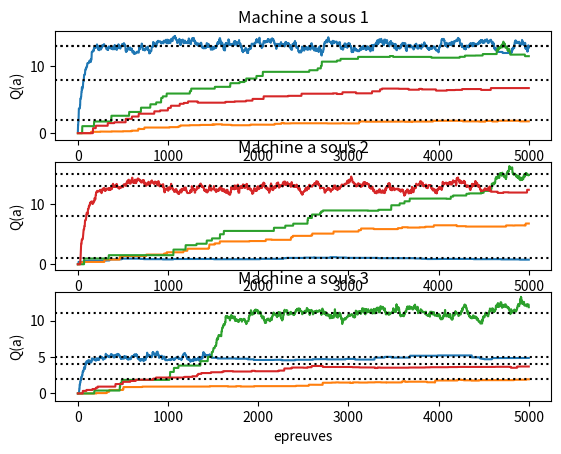

The script that saved this image:
# -*-coding:Latin-1 -*
import numpy as np
import matplotlib.pyplot as plt

# le nombre d'epreuves
K = 5000

# le nombre d'etats 
# le nombre de machines a sous, chacune correspond a une couleur du croix de fixation
S = 3

# le nombre d'actions (direction de saccade) dans chaque etat 
N = 4

# recompenses moyennes aleatoires (le nombre de gouttes de jus)
E_r = np.random.randint(0,20, (S,N))

# parametres du modele
eta = 0.05  #si ça 'grésille', c'est trop grand
eps = 0.1

# initialisation
Q = np.zeros( (S,N) )

mem_Q  = np.zeros((K,S,N))

# boucle pour K epreuves
for i in range(K):

    # choix aleatoire d'une machine a sous (ou d'un etat)
    s = np.random.randint(S)

    # choix d'une action, strategie epsilon-greedy
    if( np.random.random() > eps ):
        a = np.argmax(Q[s])   
    else:
        a = np.random.randint(N) 

    # recompense
    r =  np.random.poisson(E_r[s,a])

    # mettre a jour l'estimation de la fonction valeur
    Q[s,a] += eta * (r - mem_Q[i-1][s,a]) 

    # garder les resultats pour visualisation
    mem_Q[i]= Q


# initialisation de graphisme
plt.figure(1); plt.clf()

# estimation de la fonction valeur

mem_Q = np.array(mem_Q)

Q_mas0 = mem_Q[:, 0, :]
Q_mas1 = mem_Q[:, 1, :]
Q_mas2 = mem_Q[:, 2, :]

plt.subplot(311)
plt.plot(Q_mas0 )
plt.axhline(E_r[0,0], ls = ':', color='k')
plt.axhline(E_r[0,1], ls = ':', color='k')
plt.axhline(E_r[0,2], ls = ':', color='k')
plt.axhline(E_r[0,3], ls = ':', color='k')
plt.ylim(-1)
plt.ylabel('Q(a)')
plt.title('Machine a sous 1')
plt.draw()

plt.subplot(312)
plt.plot(Q_mas1 )
plt.axhline(E_r[1,0], ls = ':', color='k')
plt.axhline(E_r[1,1], ls = ':', color='k')
plt.axhline(E_r[1,2], ls = ':', color='k')
plt.axhline(E_r[1,3], ls = ':', color='k')
plt.ylim(-1)
plt.ylabel('Q(a)')
plt.title('Machine a sous 2')
plt.draw()


plt.subplot(313)
plt.plot(Q_mas2 )
plt.axhline(E_r[2,0], ls = ':', color='k')
plt.axhline(E_r[2,1], ls = ':', color='k')
plt.axhline(E_r[2,2], ls = ':', color='k')
plt.axhline(E_r[2,3], ls = ':', color='k')
plt.ylim(-1)
plt.xlabel('epreuves')
plt.ylabel('Q(a)')
plt.title('Machine a sous 3')
plt.draw()

plt.show()
